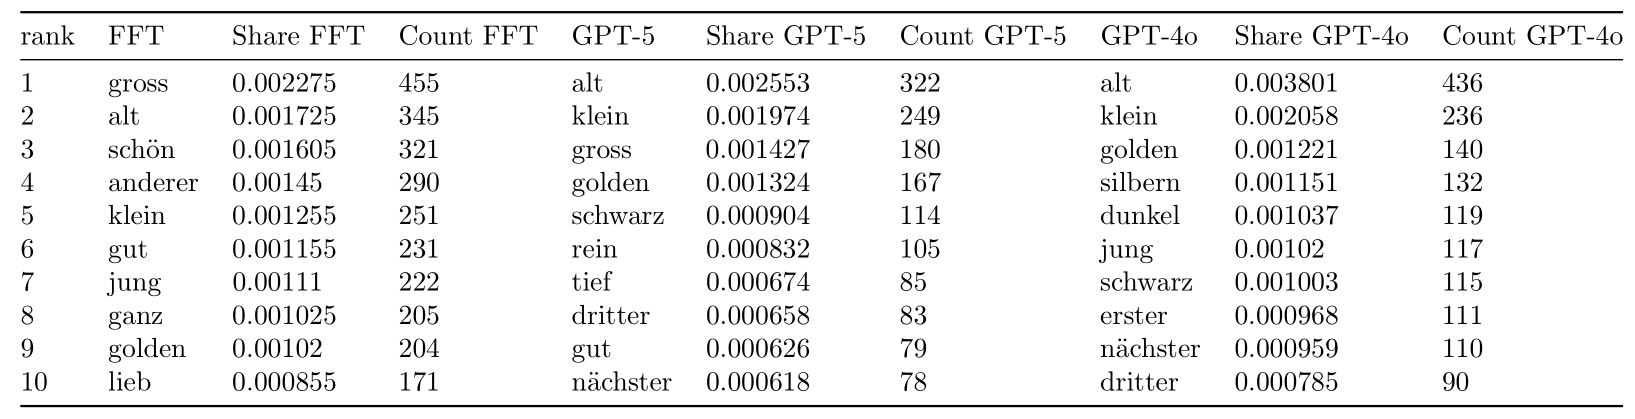

Values plotted in this chart, from the file beside it:
rank, Folk Fairy Tales, share_Folk Fairy Tales, count_Folk Fairy Tales, GPT-5, share_GPT-5, count_GPT-5, GPT-4o, share_GPT-4o, count_GPT-4o
1, gross, 0.002275, 455, alt, 0.002553, 322, alt, 0.003801, 436
2, alt, 0.001725, 345, klein, 0.001974, 249, klein, 0.002058, 236
3, schön, 0.001605, 321, gross, 0.001427, 180, golden, 0.001221, 140
4, anderer, 0.00145, 290, golden, 0.001324, 167, silbern, 0.001151, 132
5, klein, 0.001255, 251, schwarz, 0.000904, 114, dunkel, 0.001037, 119
6, gut, 0.001155, 231, rein, 0.000832, 105, jung, 0.00102, 117
7, jung, 0.00111, 222, tief, 0.000674, 85, schwarz, 0.001003, 115
8, ganz, 0.001025, 205, dritter, 0.000658, 83, erster, 0.000968, 111
9, golden, 0.00102, 204, gut, 0.000626, 79, nächster, 0.000959, 110
10, lieb, 0.000855, 171, nächster, 0.000618, 78, dritter, 0.000785, 90
